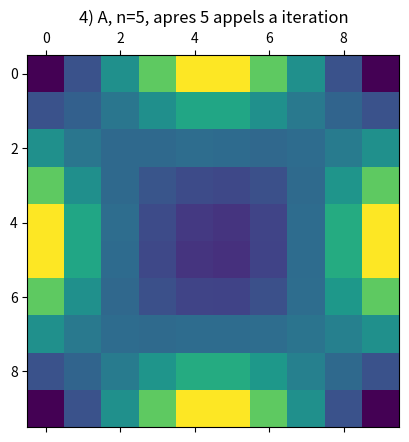
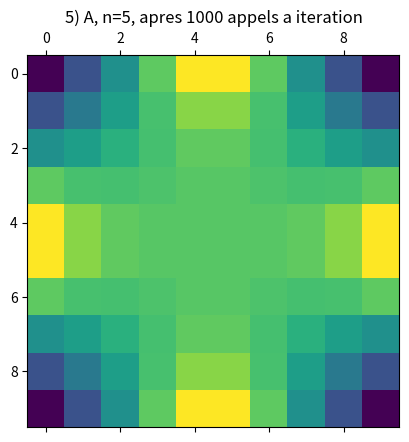
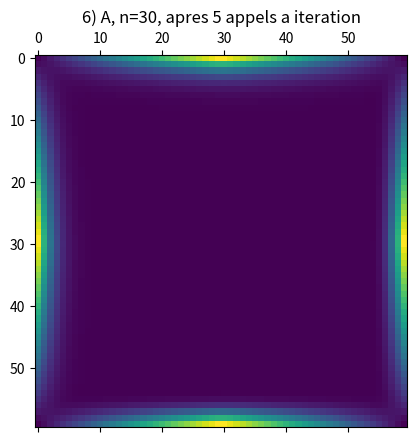
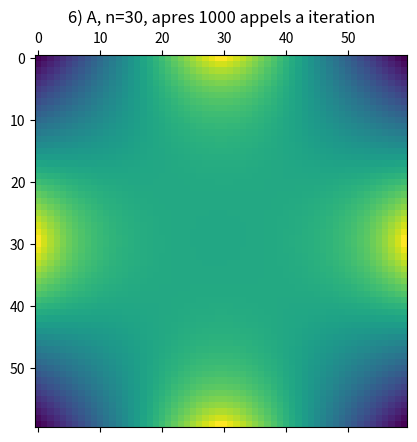

Python code for these plots, in order:
import numpy as np
import matplotlib.pyplot as plt

n = 5

a = 0
b = n - 1

## 1)
print('\n######1######\n')

u = np.linspace(a, b, n)
v = np.linspace(b, a, n)

print('u =', u)
print('v =', v)

## 2)
print('\n######2######\n')

w = np.hstack((u, v))

print('w =', w)

## 3)
print('\n######3######\n')

A = np.zeros((w.size, w.size))
A[0, :] = A[-1, :] = A[:, 0] = A [:, -1] = w
print('A =\n', A)

## 4)
print('\n######4######\n')

def iteration(m):
    for i in range(1, w.size-1):
        for j in range(1, w.size-1):
            m[i, j] = (m[i-1, j] + m[i+1, j] + m[i, j-1] + m[i, j+1]) / 4

for _ in range(5):
    iteration(A)

plt.matshow(A)
plt.title("4) A, n=5, apres 5 appels a iteration")
plt.show()

## 5)
print('\n######5######\n')

for _ in range(1000):
    iteration(A)

plt.matshow(A)
plt.title("5) A, n=5, apres 1000 appels a iteration")
plt.show()

## 6)
print('\n######6######\n')

n = 30

u = np.linspace(a, b, n)
v = np.linspace(b, a, n)

w = np.hstack((u, v))

A = np.zeros((w.size, w.size))
A[0, :] = A[-1, :] = A[:, 0] = A [:, -1] = w

for _ in range(5):
    iteration(A)

plt.matshow(A)
plt.title("6) A, n=30, apres 5 appels a iteration")
plt.show()

for _ in range(1000):
    iteration(A)

plt.matshow(A) # 10 ou 12 sec de temps d'execution (!)
plt.title("6) A, n=30, apres 1000 appels a iteration")
plt.show()

